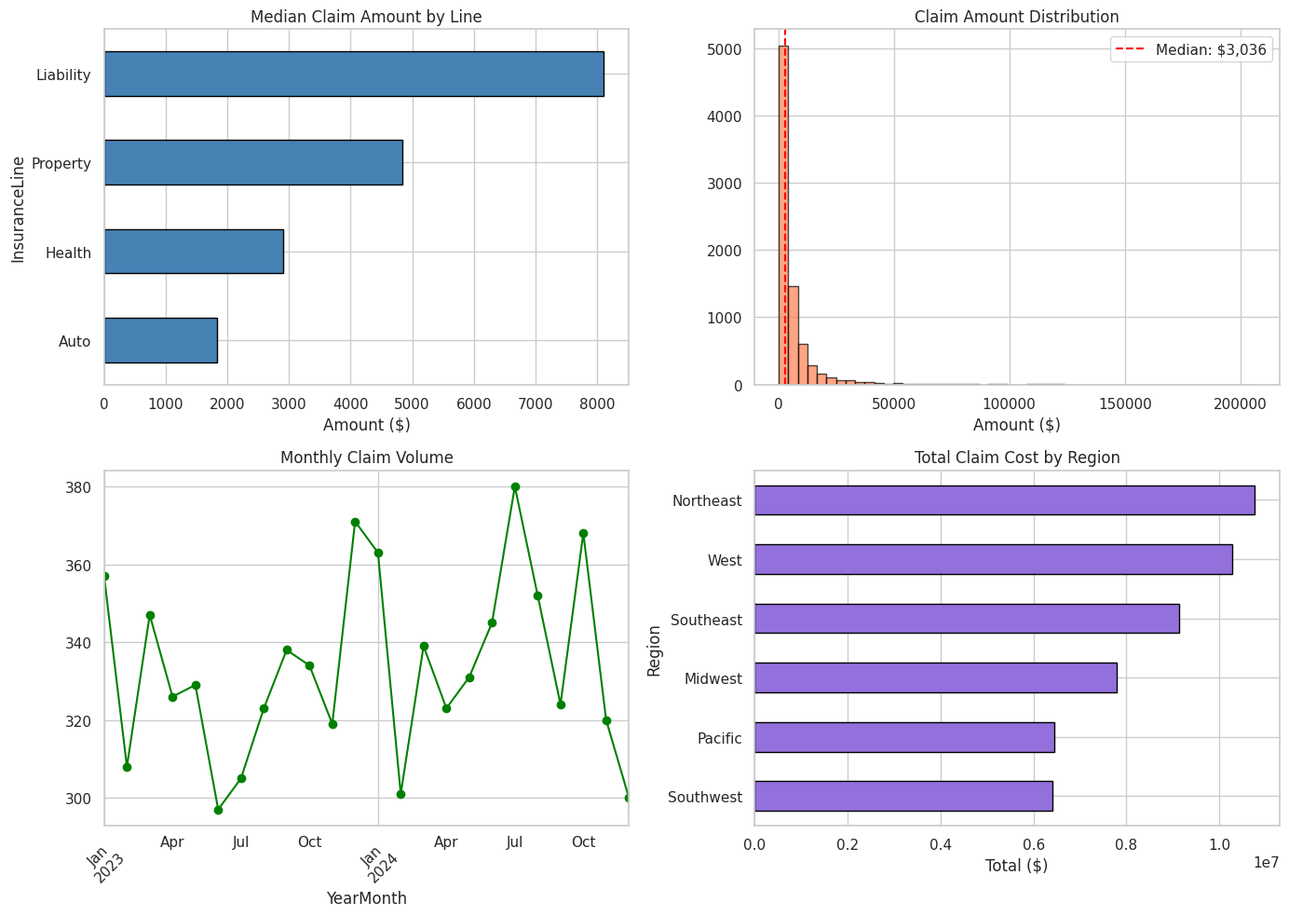
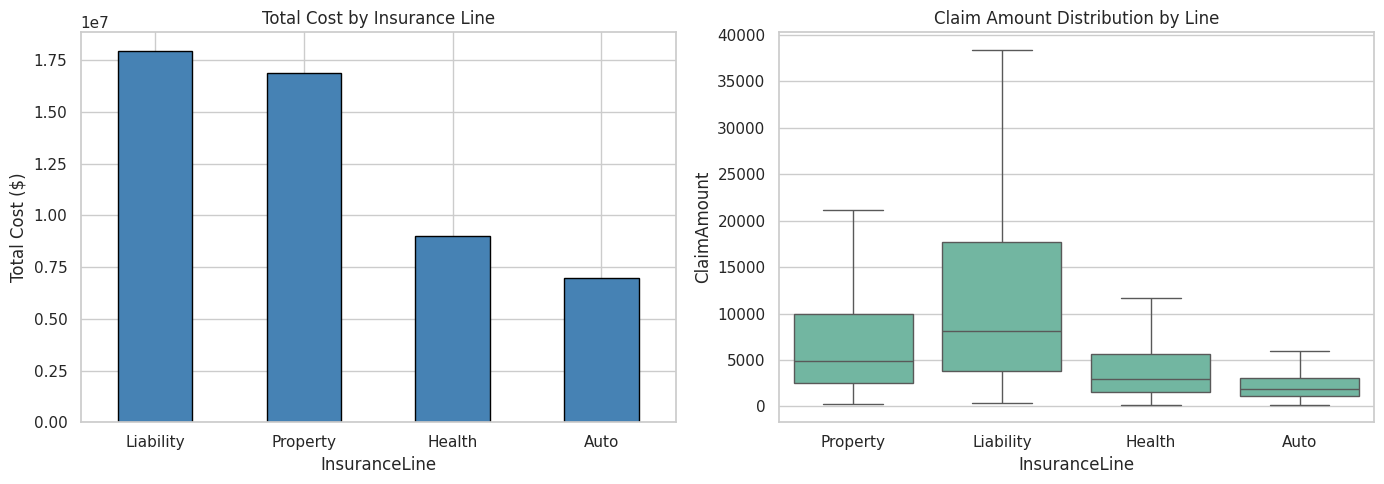
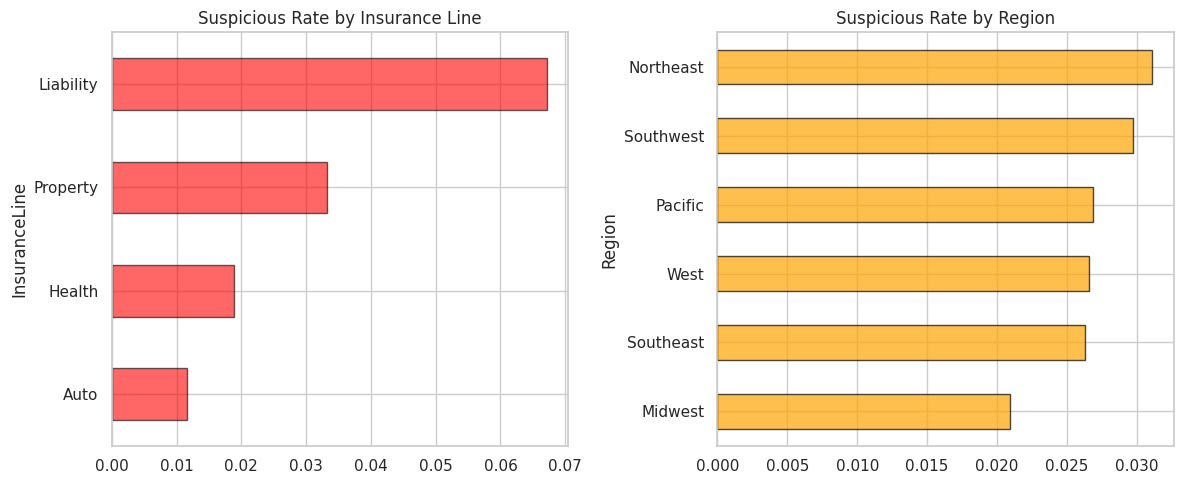
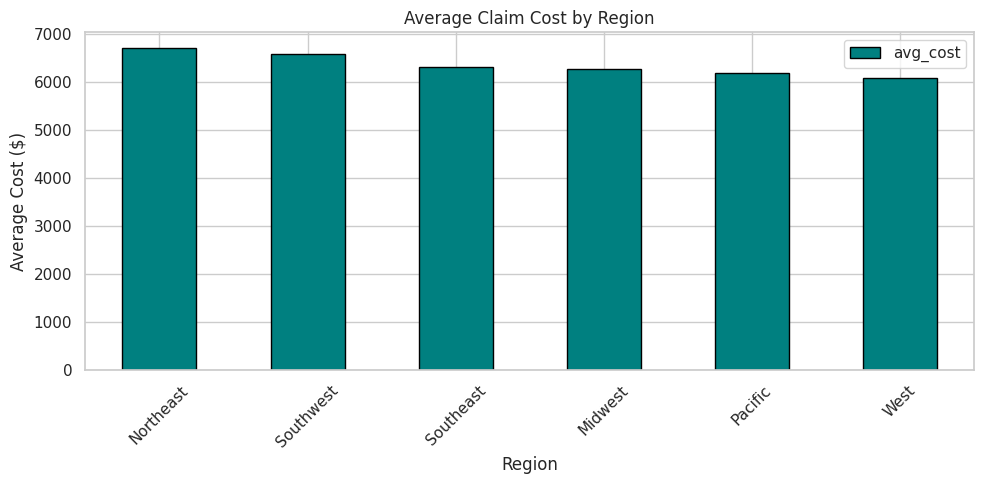
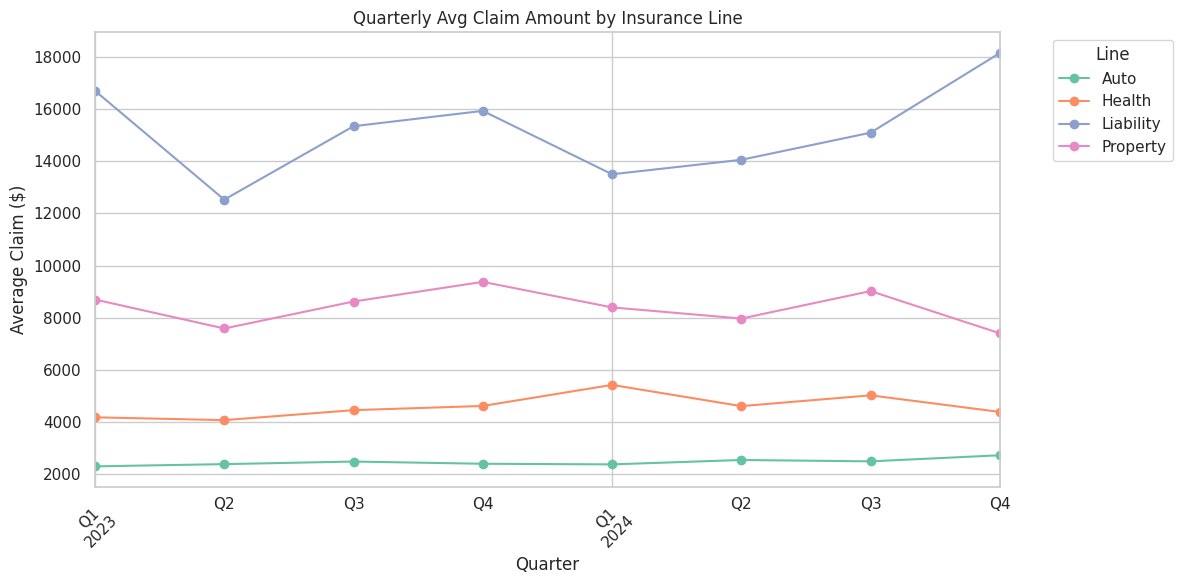
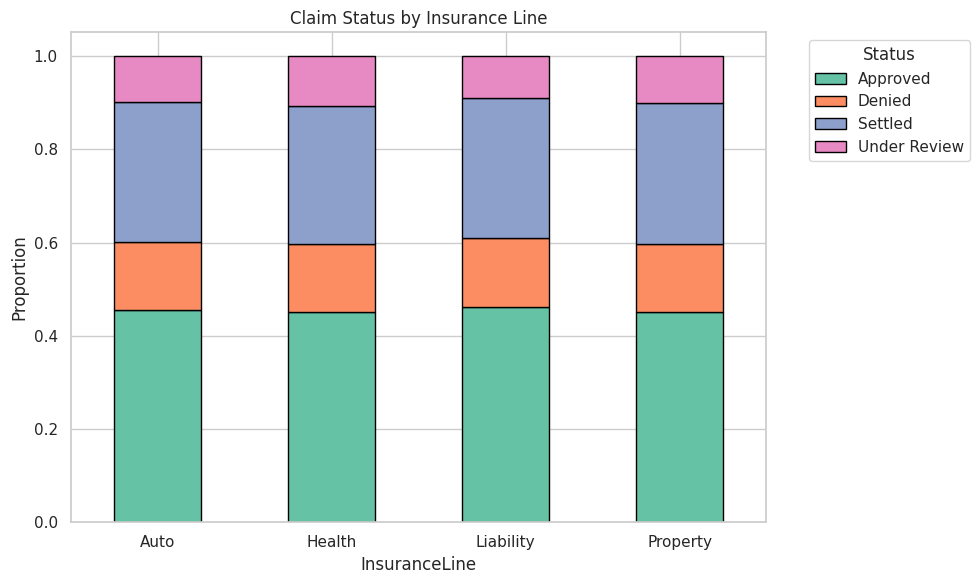

Python code for these plots, in order:
import warnings
warnings.filterwarnings('ignore')
import matplotlib
matplotlib.use('Agg')

import numpy as np
import pandas as pd
import matplotlib.pyplot as plt
import seaborn as sns
sns.set_theme(style='whitegrid', palette='Set2')
np.random.seed(42)
print('Imports OK')

import os
SAVE_DIR = os.path.dirname(os.path.abspath('__file__'))
print(f'Save dir: {SAVE_DIR}')

np.random.seed(42)
n = 8000
lines = np.random.choice(['Auto', 'Property', 'Health', 'Liability'], n, p=[0.35, 0.25, 0.25, 0.15])
regions = np.random.choice(['Northeast', 'Southeast', 'Midwest', 'West', 'Southwest', 'Pacific'], n,
                            p=[0.20, 0.18, 0.15, 0.22, 0.12, 0.13])
dates = pd.date_range('2023-01-01', '2024-12-31', freq='D')
claim_dates = np.array([pd.Timestamp(d) for d in np.random.choice(dates, n)])

# Claim amounts vary by line
amount_params = {'Auto': (7.5, 0.8), 'Property': (8.5, 1.0), 'Health': (8.0, 0.9), 'Liability': (9.0, 1.1)}
amounts = np.array([np.random.lognormal(*amount_params[l]) for l in lines]).round(2)
amounts = np.clip(amounts, 200, 500000)

processing_days = np.clip(np.random.exponential(15, n).astype(int), 1, 120)
claim_status = np.random.choice(['Approved', 'Denied', 'Under Review', 'Settled'], n, p=[0.45, 0.15, 0.10, 0.30])

# Suspicious flags — heuristic: very high amount + fast processing + certain patterns
suspicious = ((amounts > np.percentile(amounts, 95)) & (processing_days < 5)).astype(int)
# Add some random suspicious
suspicious[np.random.choice(n, 100, replace=False)] = 1

age = np.clip(np.random.normal(45, 15, n).astype(int), 18, 85)
repeat_claimant = np.random.binomial(1, 0.15, n)

df = pd.DataFrame({
    'ClaimID': [f'CLM{i:06d}' for i in range(n)],
    'ClaimDate': claim_dates,
    'InsuranceLine': lines,
    'Region': regions,
    'ClaimAmount': amounts,
    'ProcessingDays': processing_days,
    'Status': claim_status,
    'ClaimantAge': age,
    'RepeatClaimant': repeat_claimant,
    'SuspiciousFlag': suspicious,
})
df['YearMonth'] = df['ClaimDate'].dt.to_period('M')
df['Quarter'] = df['ClaimDate'].dt.to_period('Q')

print(f'Dataset shape: {df.shape}')
print(f'Suspicious rate: {df["SuspiciousFlag"].mean():.1%}')
df.head()

print(f'Missing values: {df.isnull().sum().sum()}')
print(f'Date range: {df["ClaimDate"].min().date()} to {df["ClaimDate"].max().date()}')
print(f'Amount range: ${df["ClaimAmount"].min():,.2f} - ${df["ClaimAmount"].max():,.2f}')
print(f'\nStatus distribution:\n{df["Status"].value_counts()}')
print(f'\nInsurance line distribution:\n{df["InsuranceLine"].value_counts()}')

fig, axes = plt.subplots(2, 2, figsize=(14, 10))

df.groupby('InsuranceLine')['ClaimAmount'].median().sort_values().plot.barh(ax=axes[0,0], edgecolor='black', color='steelblue')
axes[0,0].set_title('Median Claim Amount by Line')
axes[0,0].set_xlabel('Amount ($)')

df['ClaimAmount'].hist(bins=50, ax=axes[0,1], edgecolor='black', alpha=0.7, color='coral')
axes[0,1].set_title('Claim Amount Distribution')
axes[0,1].set_xlabel('Amount ($)')
axes[0,1].axvline(df['ClaimAmount'].median(), color='red', linestyle='--', label=f'Median: ${df["ClaimAmount"].median():,.0f}')
axes[0,1].legend()

monthly_claims = df.groupby('YearMonth').size()
monthly_claims.plot(ax=axes[1,0], marker='o', color='green')
axes[1,0].set_title('Monthly Claim Volume')
axes[1,0].tick_params(axis='x', rotation=45)

df.groupby('Region')['ClaimAmount'].sum().sort_values().plot.barh(ax=axes[1,1], edgecolor='black', color='mediumpurple')
axes[1,1].set_title('Total Claim Cost by Region')
axes[1,1].set_xlabel('Total ($)')

plt.tight_layout()
plt.savefig(os.path.join(SAVE_DIR, 'eda_overview.png'), dpi=100, bbox_inches='tight')
plt.show()

cost_summary = df.groupby('InsuranceLine').agg(
    count=('ClaimAmount', 'count'),
    total_cost=('ClaimAmount', 'sum'),
    median_cost=('ClaimAmount', 'median'),
    mean_cost=('ClaimAmount', 'mean'),
    p95_cost=('ClaimAmount', lambda x: np.percentile(x, 95)),
).round(2).sort_values('total_cost', ascending=False)
print('Cost by Insurance Line:')
print(cost_summary)

fig, axes = plt.subplots(1, 2, figsize=(14, 5))
cost_summary['total_cost'].plot.bar(ax=axes[0], edgecolor='black', color='steelblue')
axes[0].set_title('Total Cost by Insurance Line')
axes[0].set_ylabel('Total Cost ($)')
axes[0].tick_params(axis='x', rotation=0)

sns.boxplot(data=df, x='InsuranceLine', y='ClaimAmount', ax=axes[1], showfliers=False)
axes[1].set_title('Claim Amount Distribution by Line')
plt.tight_layout()
plt.savefig(os.path.join(SAVE_DIR, 'cost_drivers.png'), dpi=100, bbox_inches='tight')
plt.show()

susp = df.groupby('SuspiciousFlag').agg(
    count=('ClaimID', 'count'),
    avg_amount=('ClaimAmount', 'mean'),
    avg_processing=('ProcessingDays', 'mean'),
    repeat_rate=('RepeatClaimant', 'mean'),
).round(2)
susp.index = ['Normal', 'Suspicious']
print('Suspicious vs Normal Claims:')
print(susp)

fig, axes = plt.subplots(1, 2, figsize=(12, 5))
df.groupby('InsuranceLine')['SuspiciousFlag'].mean().sort_values().plot.barh(ax=axes[0], edgecolor='black', color='red', alpha=0.6)
axes[0].set_title('Suspicious Rate by Insurance Line')

df.groupby('Region')['SuspiciousFlag'].mean().sort_values().plot.barh(ax=axes[1], edgecolor='black', color='orange', alpha=0.7)
axes[1].set_title('Suspicious Rate by Region')
plt.tight_layout()
plt.savefig(os.path.join(SAVE_DIR, 'suspicious_patterns.png'), dpi=100, bbox_inches='tight')
plt.show()

geo = df.groupby('Region').agg(
    claims=('ClaimID', 'count'),
    total_cost=('ClaimAmount', 'sum'),
    avg_cost=('ClaimAmount', 'mean'),
    denial_rate=('Status', lambda x: (x == 'Denied').mean()),
    suspicious_rate=('SuspiciousFlag', 'mean'),
).round(3).sort_values('avg_cost', ascending=False)
print('Regional Summary:')
print(geo)

fig, ax = plt.subplots(figsize=(10, 5))
geo[['avg_cost']].plot.bar(ax=ax, edgecolor='black', color='teal')
ax.set_title('Average Claim Cost by Region')
ax.set_ylabel('Average Cost ($)')
ax.tick_params(axis='x', rotation=45)
plt.tight_layout()
plt.savefig(os.path.join(SAVE_DIR, 'geographic.png'), dpi=100, bbox_inches='tight')
plt.show()

q_line = df.groupby(['Quarter', 'InsuranceLine'])['ClaimAmount'].mean().unstack()
fig, ax = plt.subplots(figsize=(12, 6))
q_line.plot(ax=ax, marker='o')
ax.set_title('Quarterly Avg Claim Amount by Insurance Line')
ax.set_ylabel('Average Claim ($)')
ax.legend(title='Line', bbox_to_anchor=(1.05, 1))
ax.tick_params(axis='x', rotation=45)
plt.tight_layout()
plt.savefig(os.path.join(SAVE_DIR, 'quarterly_trend.png'), dpi=100, bbox_inches='tight')
plt.show()

status_line = pd.crosstab(df['InsuranceLine'], df['Status'], normalize='index').round(3)
print('Status Distribution by Insurance Line:')
print(status_line)

fig, ax = plt.subplots(figsize=(10, 6))
status_line.plot.bar(stacked=True, ax=ax, edgecolor='black')
ax.set_title('Claim Status by Insurance Line')
ax.set_ylabel('Proportion')
ax.legend(title='Status', bbox_to_anchor=(1.05, 1))
ax.tick_params(axis='x', rotation=0)
plt.tight_layout()
plt.savefig(os.path.join(SAVE_DIR, 'status_analysis.png'), dpi=100, bbox_inches='tight')
plt.show()
